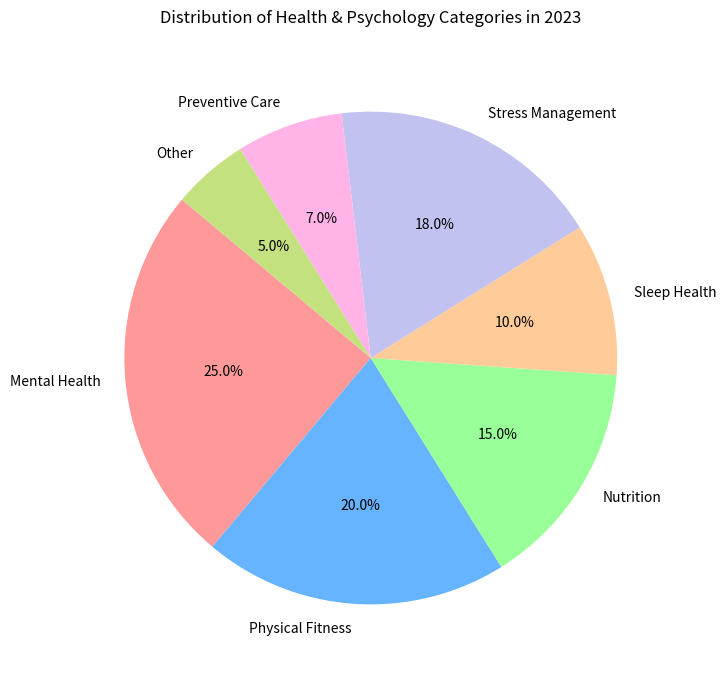

Write the Python code that produced this figure.

import matplotlib.pyplot as plt

# Data points
categories = ['Mental Health', 'Physical Fitness', 'Nutrition', 'Sleep Health', 'Stress Management', 'Preventive Care', 'Other']
percentage = [25.0, 20.0, 15.0, 10.0, 18.0, 7.0, 5.0]
colors = ['#ff9999', '#66b3ff', '#99ff99', '#ffcc99', '#c2c2f0', '#ffb3e6', '#c4e17f']

# Create a pie chart
plt.figure(figsize=(12, 8))  # Modify the width and height of the chart
plt.pie(percentage, labels=categories, colors=colors, autopct='%1.1f%%', startangle=140)

# Chart title
plt.title('Distribution of Health & Psychology Categories in 2023', pad=20)

# Display the chart
plt.show()
